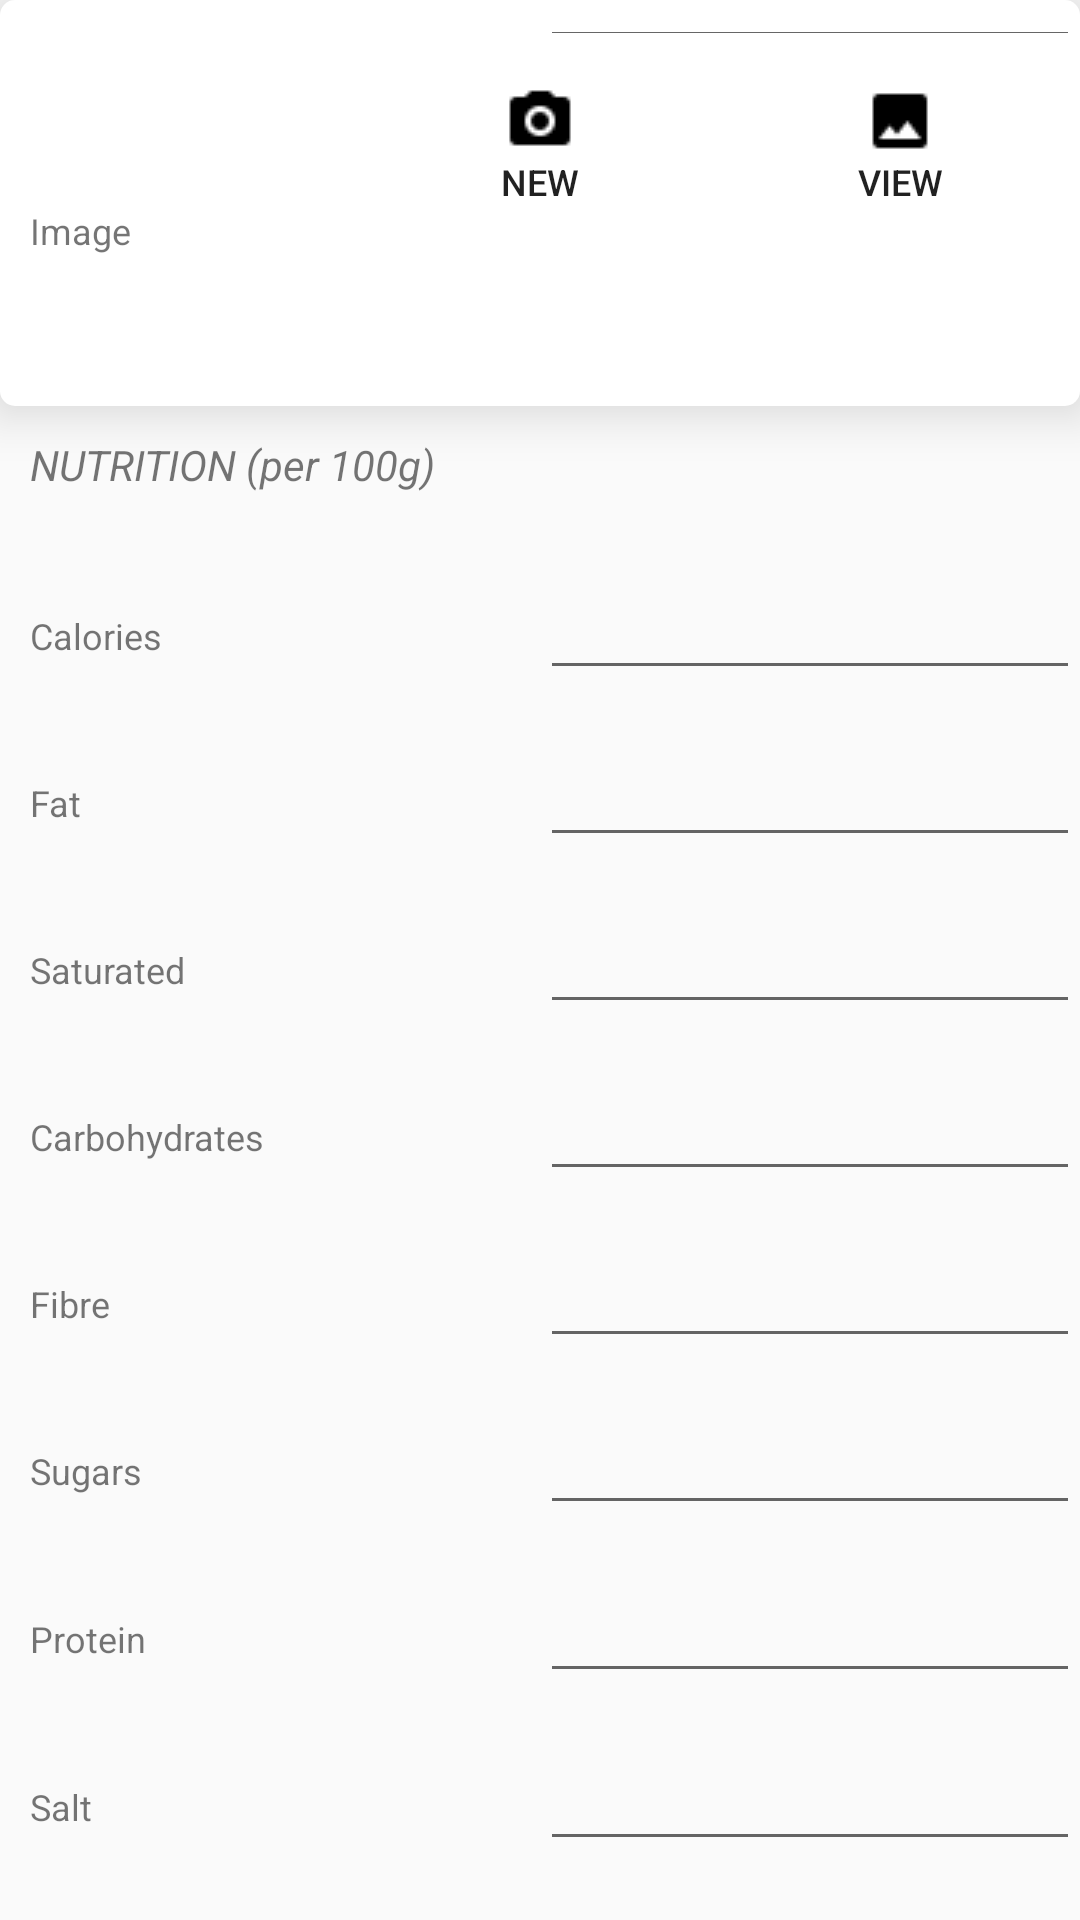

Layout XML and referenced resources for this Android screen:
<!-- AndroidManifest.xml: application theme AppTheme -->
<!-- res/layout/new_product_form.xml -->
<?xml version="1.0" encoding="utf-8"?>
<LinearLayout xmlns:android="http://schemas.android.com/apk/res/android"
    xmlns:tools="http://schemas.android.com/tools"
    android:layout_width="match_parent"
    android:layout_height="wrap_content"
    android:orientation="vertical">

    <LinearLayout
        android:layout_width="match_parent"
        android:layout_height="wrap_content"
        android:layout_weight="2"
        android:background="@drawable/myrect"
        android:elevation="10dp"
        android:orientation="vertical">

        <LinearLayout
            android:layout_width="match_parent"
            android:layout_height="wrap_content"
            android:layout_weight="2"

            android:orientation="horizontal"
            android:weightSum="2">

            <TextView
                android:layout_width="match_parent"
                android:layout_height="wrap_content"
                android:layout_weight="1"
                android:padding="10dp"
                android:text="Name"
                android:textSize="12sp" />

            <EditText
                android:id="@+id/new_product_name"
                android:layout_width="match_parent"
                android:layout_height="wrap_content"
                android:layout_weight="1"
                android:ems="10"
                android:inputType="textPersonName"
                android:padding="10dp"
                android:textSize="12sp" />

        </LinearLayout>

        <LinearLayout
            android:layout_width="match_parent"
            android:layout_height="match_parent"
            android:layout_weight="2"
            android:orientation="horizontal"
            android:weightSum="3">

            <TextView
                android:id="@+id/textView"
                android:layout_width="match_parent"
                android:layout_height="match_parent"
                android:layout_weight="2"
                android:gravity="center_vertical"
                android:padding="10dp"
                android:text="Image"
                android:textSize="12sp" />

            <LinearLayout
                android:layout_width="match_parent"
                android:layout_height="wrap_content"
                android:layout_weight="1"
                android:orientation="horizontal"
                android:weightSum="2">

                <Button
                    android:id="@+id/add_image"
                    style="?android:attr/borderlessButtonStyle"
                    android:layout_width="match_parent"
                    android:layout_height="wrap_content"
                    android:layout_gravity="center_horizontal"
                    android:layout_weight="1"
                    android:drawableTop="@drawable/camera_24"
                    android:onClick="dispatchTakePictureIntent"
                    android:text="New"
                    android:textSize="12sp" />

                <Button
                    android:id="@+id/view_photo"
                    style="?android:attr/borderlessButtonStyle"
                    android:layout_width="match_parent"
                    android:layout_height="wrap_content"
                    android:layout_gravity="center_horizontal"
                    android:layout_weight="1"
                    android:drawableTop="@drawable/image_24"
                    android:onClick="viewTakenImage"
                    android:text="View"
                    android:textSize="12sp" />
            </LinearLayout>

        </LinearLayout>

    </LinearLayout>

    <TextView
        android:id="@+id/textView2"
        android:layout_width="match_parent"
        android:layout_height="wrap_content"
        android:layout_weight="1"
        android:padding="10dp"
        android:text="NUTRITION (per 100g)"
        android:textAllCaps="false"
        android:textSize="14sp"
        android:textStyle="italic" />

    <LinearLayout
        android:layout_width="match_parent"
        android:layout_height="wrap_content"
        android:layout_weight="1"
        android:orientation="horizontal"
        android:weightSum="2">

        <TextView
            android:layout_width="match_parent"
            android:layout_height="wrap_content"
            android:layout_weight="1"
            android:padding="10dp"
            android:text="Calories"
            android:textSize="12sp" />

        <EditText
            android:id="@+id/new_product_calories"
            android:layout_width="match_parent"
            android:layout_height="wrap_content"
            android:layout_weight="1"
            android:ems="10"
            android:inputType="text|numberDecimal"
            android:padding="10dp"
            android:textSize="12sp" />

    </LinearLayout>

    <LinearLayout
        android:layout_width="match_parent"
        android:layout_height="wrap_content"
        android:layout_weight="1"
        android:orientation="horizontal"
        android:weightSum="2">

        <TextView
            android:layout_width="match_parent"
            android:layout_height="wrap_content"
            android:layout_weight="1"
            android:padding="10dp"
            android:text="Fat"
            android:textSize="12sp" />

        <EditText
            android:id="@+id/new_product_fat"
            android:layout_width="match_parent"
            android:layout_height="wrap_content"
            android:layout_weight="1"
            android:ems="10"
            android:inputType="text|numberDecimal"
            android:padding="10dp"
            android:textSize="12sp" />

    </LinearLayout>

    <LinearLayout
        android:layout_width="match_parent"
        android:layout_height="wrap_content"
        android:layout_weight="1"
        android:orientation="horizontal"
        android:weightSum="2">

        <TextView
            android:layout_width="match_parent"
            android:layout_height="wrap_content"
            android:layout_weight="1"
            android:padding="10dp"
            android:text="Saturated"
            android:textSize="12sp" />

        <EditText
            android:id="@+id/new_product_sats"
            android:layout_width="match_parent"
            android:layout_height="wrap_content"
            android:layout_weight="1"
            android:ems="10"
            android:inputType="text|numberDecimal"
            android:padding="10dp"
            android:textSize="12sp" />

    </LinearLayout>

    <LinearLayout
        android:layout_width="match_parent"
        android:layout_height="wrap_content"
        android:layout_weight="1"
        android:orientation="horizontal"
        android:weightSum="2">

        <TextView
            android:layout_width="match_parent"
            android:layout_height="wrap_content"
            android:layout_weight="1"
            android:padding="10dp"
            android:text="Carbohydrates"
            android:textSize="12sp" />

        <EditText
            android:id="@+id/new_product_carbs"
            android:layout_width="match_parent"
            android:layout_height="wrap_content"
            android:layout_weight="1"
            android:ems="10"
            android:inputType="text|numberDecimal"
            android:padding="10dp"
            android:textSize="12sp" />

    </LinearLayout>

    <LinearLayout
        android:layout_width="match_parent"
        android:layout_height="wrap_content"
        android:layout_weight="1"
        android:orientation="horizontal"
        android:weightSum="2">

        <TextView
            android:layout_width="match_parent"
            android:layout_height="wrap_content"
            android:layout_weight="1"
            android:padding="10dp"
            android:text="Fibre"
            android:textSize="12sp" />

        <EditText
            android:id="@+id/new_product_fibre"
            android:layout_width="match_parent"
            android:layout_height="wrap_content"
            android:layout_weight="1"
            android:ems="10"
            android:inputType="text|numberDecimal"
            android:padding="10dp"
            android:textSize="12sp" />

    </LinearLayout>

    <LinearLayout
        android:layout_width="match_parent"
        android:layout_height="wrap_content"
        android:layout_weight="1"
        android:orientation="horizontal"
        android:weightSum="2">

        <TextView
            android:layout_width="match_parent"
            android:layout_height="wrap_content"
            android:layout_weight="1"
            android:padding="10dp"
            android:text="Sugars"
            android:textSize="12sp" />

        <EditText
            android:id="@+id/new_product_sugars"
            android:layout_width="match_parent"
            android:layout_height="wrap_content"
            android:layout_weight="1"
            android:ems="10"
            android:inputType="text|numberDecimal"
            android:padding="10dp"
            android:textSize="12sp" />

    </LinearLayout>

    <LinearLayout
        android:layout_width="match_parent"
        android:layout_height="wrap_content"
        android:layout_weight="1"
        android:orientation="horizontal"
        android:weightSum="2">

        <TextView
            android:layout_width="match_parent"
            android:layout_height="wrap_content"
            android:layout_weight="1"
            android:padding="10dp"
            android:text="Protein"
            android:textSize="12sp" />

        <EditText
            android:id="@+id/new_product_protein"
            android:layout_width="match_parent"
            android:layout_height="wrap_content"
            android:layout_weight="1"
            android:ems="10"
            android:inputType="text|numberDecimal"
            android:padding="10dp"
            android:textSize="12sp" />

    </LinearLayout>

    <LinearLayout
        android:layout_width="match_parent"
        android:layout_height="wrap_content"
        android:layout_weight="1"
        android:orientation="horizontal"
        android:weightSum="2">

        <TextView
            android:layout_width="match_parent"
            android:layout_height="wrap_content"
            android:layout_weight="1"
            android:padding="10dp"
            android:text="Salt"
            android:textSize="12sp" />

        <EditText
            android:id="@+id/new_product_salt"
            android:layout_width="match_parent"
            android:layout_height="wrap_content"
            android:layout_weight="1"
            android:ems="10"
            android:inputType="text|numberDecimal"
            android:padding="10dp"
            android:textSize="12sp" />

    </LinearLayout>

</LinearLayout>
<!-- resources referenced by this layout -->
<resources>
  <!-- drawable camera_24: png bitmap (drawable, 543 bytes) -->
  <!-- drawable image_24: png bitmap (drawable, 500 bytes) -->
  <!-- drawable myrect (drawable) -->
  <?xml version="1.0" encoding="utf-8"?>
  <shape xmlns:android="http://schemas.android.com/apk/res/android"
      android:layout_width="match_parent"
      android:layout_height="match_parent"
      android:shape="rectangle">
      <solid android:color="#ffffff" />
      <corners android:radius="5dp" />
  </shape>
  <style name="AppTheme" parent="Theme.AppCompat.Light.DarkActionBar">
          
          <item name="colorPrimary">@color/black</item>
          <item name="colorPrimaryDark">@color/black</item>
          <item name="colorAccent">@color/colorAccent</item>
      </style>
  <color name="black">#000000</color>
  <color name="colorAccent">#00bfff</color>
</resources>
